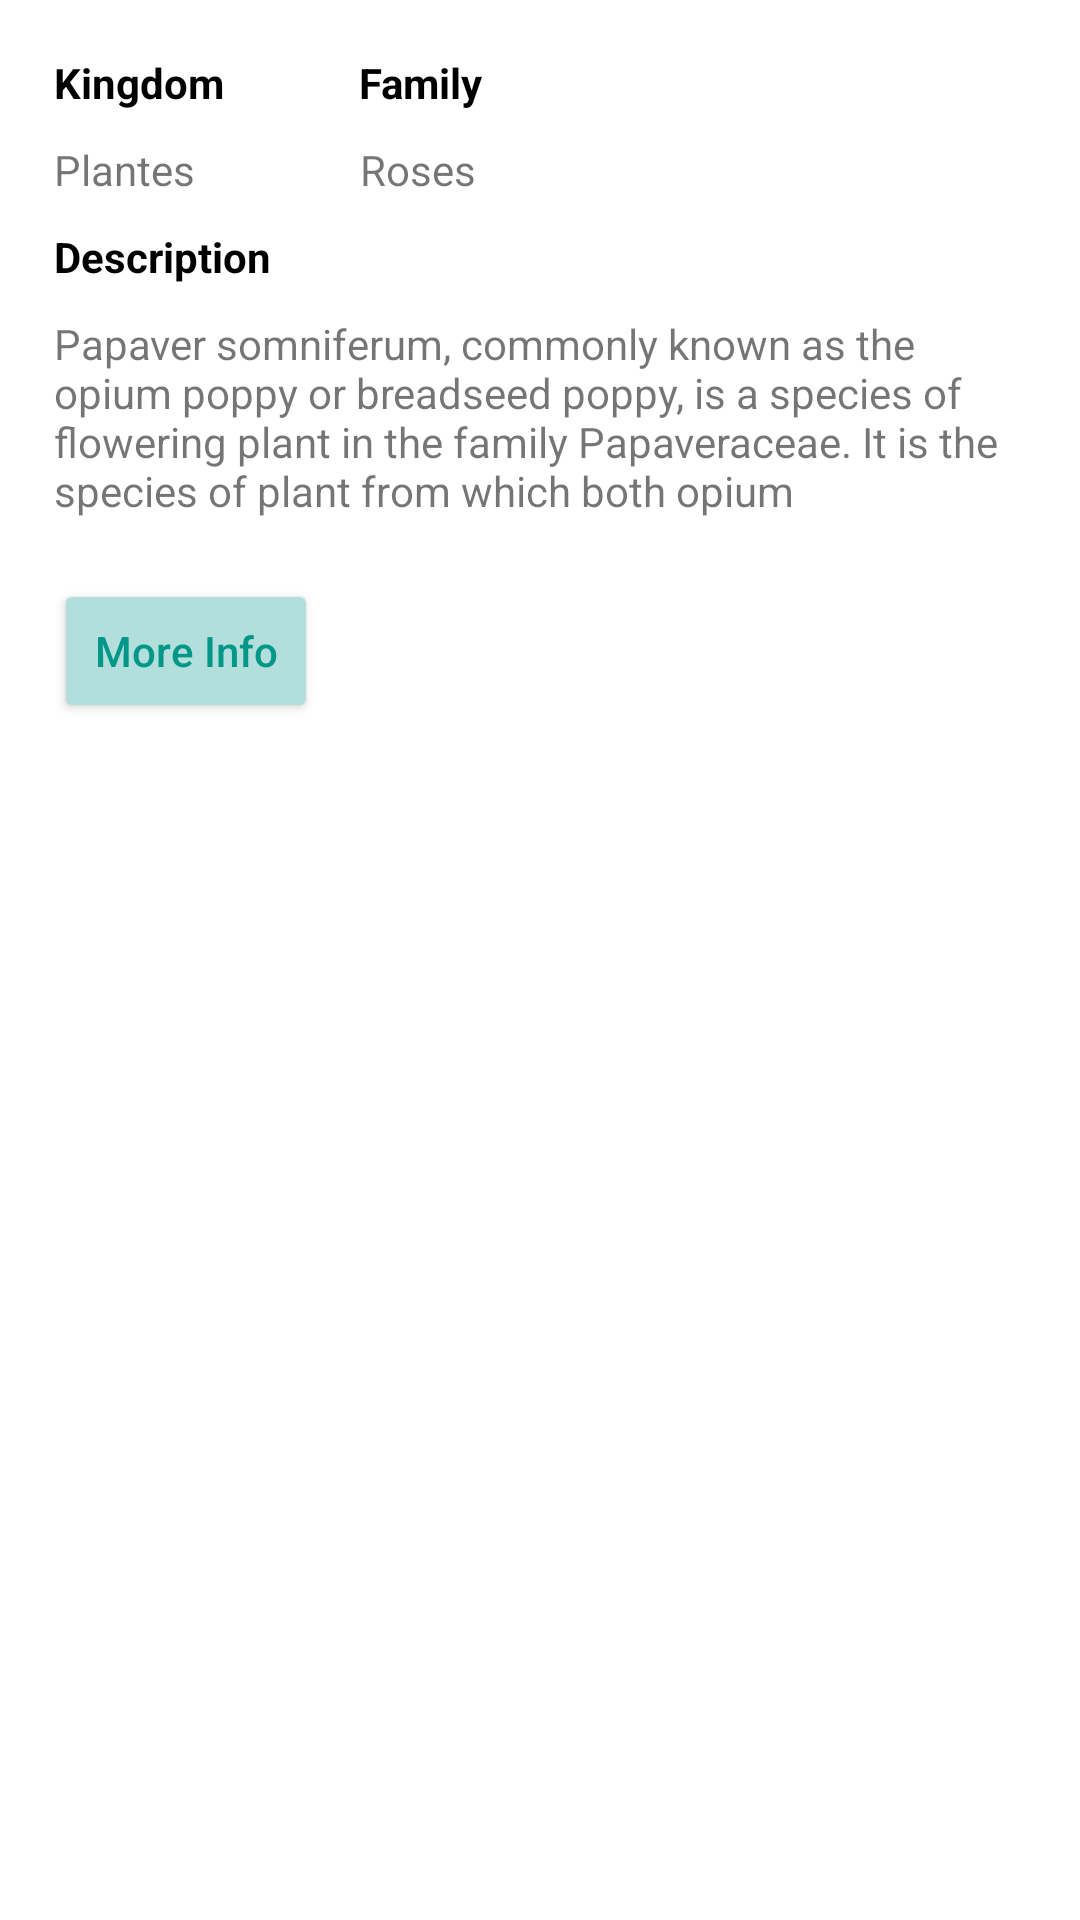

Produce the Android XML layout that renders to this screen, including the resource entries it uses.
<!-- AndroidManifest.xml: application theme Theme.PLANTEye -->
<!-- res/layout/fragment_plant_details_page.xml -->
<?xml version="1.0" encoding="utf-8"?>
<androidx.constraintlayout.widget.ConstraintLayout xmlns:android="http://schemas.android.com/apk/res/android"
    xmlns:app="http://schemas.android.com/apk/res-auto"
    xmlns:tools="http://schemas.android.com/tools"
    android:id="@+id/frameLayout10"
    android:layout_width="match_parent"
    android:layout_height="match_parent"
    tools:context=".view.main.savedplants.PlantDetailsPageFragment">

        <ScrollView
            android:id="@+id/scrollView3"
            android:layout_width="0dp"
            android:layout_height="0dp"
            android:visibility="visible"
            app:layout_constraintBottom_toBottomOf="parent"
            app:layout_constraintEnd_toEndOf="parent"
            app:layout_constraintStart_toStartOf="parent"
            app:layout_constraintTop_toTopOf="parent">

    <LinearLayout
        android:id="@+id/linearLayout8"
        android:layout_width="match_parent"
        android:layout_height="wrap_content"
        android:orientation="vertical"
        android:padding="18dp">





        
        
        
        
        
        

        <LinearLayout
            android:layout_width="match_parent"
            android:layout_height="wrap_content"
            android:orientation="horizontal">

            <TextView
                android:id="@+id/textView9"
                android:layout_width="wrap_content"
                android:layout_height="wrap_content"
                android:layout_marginRight="45dp"
                android:layout_marginBottom="10dp"
                android:text="@string/kingdom"
                android:textColor="@color/black"
                android:textStyle="bold" />

            <TextView
                android:id="@+id/textView12"
                android:layout_width="wrap_content"
                android:layout_height="wrap_content"
                android:layout_marginBottom="10dp"
                android:text="@string/family"
                android:textColor="@color/black"
                android:textStyle="bold" />
        </LinearLayout>

        <LinearLayout
            android:layout_width="match_parent"
            android:layout_height="wrap_content"
            android:layout_marginBottom="10dp"
            android:orientation="horizontal">

            <TextView
                android:id="@+id/savedDetails_kingdom"
                android:layout_width="102dp"
                android:layout_height="wrap_content"
                android:text="@string/demo_kingdom" />

            <TextView
                android:id="@+id/savedDetails_family"
                android:layout_width="45dp"
                android:layout_height="wrap_content"
                android:layout_weight="1"
                android:text="@string/demo_family" />
        </LinearLayout>

        <TextView
            android:id="@+id/textView16"
            android:layout_width="match_parent"
            android:layout_height="wrap_content"
            android:layout_marginBottom="10dp"
            android:text="@string/description"
            android:textColor="@color/black"
            android:textStyle="bold" />

        <TextView
            android:id="@+id/savedDetails_description"
            android:layout_width="match_parent"
            android:layout_height="wrap_content"
            android:layout_marginBottom="20dp"
            android:text="@string/demo_description" />

        <Button
            android:id="@+id/savedDetails_more_info_button"
            android:layout_width="wrap_content"
            android:layout_height="wrap_content"
            android:layout_marginBottom="10dp"
            android:backgroundTint="@color/light_green_more_info"
            android:text="@string/more_info"
            android:textAllCaps="false"
            android:textColor="@color/primary_color_green"
            app:cornerRadius="8dp"
            app:icon="@drawable/ic_baseline_language_24"
            app:iconTint="@color/primary_color_green" />
    </LinearLayout>
    
        </ScrollView>

</androidx.constraintlayout.widget.ConstraintLayout>
<!-- resources referenced by this layout -->
<resources>
  <color name="black">#FF000000</color>
  <color name="light_green_more_info">#B2DFDB</color>
  <color name="primary_color_green">#009688</color>
  <!-- drawable ic_baseline_language_24 (drawable) -->
  <vector android:height="24dp" android:tint="#374957"
      android:viewportHeight="24" android:viewportWidth="24"
      android:width="24dp" xmlns:android="http://schemas.android.com/apk/res/android">
      <path android:fillColor="@android:color/white" android:pathData="M11.99,2C6.47,2 2,6.48 2,12s4.47,10 9.99,10C17.52,22 22,17.52 22,12S17.52,2 11.99,2zM18.92,8h-2.95c-0.32,-1.25 -0.78,-2.45 -1.38,-3.56 1.84,0.63 3.37,1.91 4.33,3.56zM12,4.04c0.83,1.2 1.48,2.53 1.91,3.96h-3.82c0.43,-1.43 1.08,-2.76 1.91,-3.96zM4.26,14C4.1,13.36 4,12.69 4,12s0.1,-1.36 0.26,-2h3.38c-0.08,0.66 -0.14,1.32 -0.14,2 0,0.68 0.06,1.34 0.14,2L4.26,14zM5.08,16h2.95c0.32,1.25 0.78,2.45 1.38,3.56 -1.84,-0.63 -3.37,-1.9 -4.33,-3.56zM8.03,8L5.08,8c0.96,-1.66 2.49,-2.93 4.33,-3.56C8.81,5.55 8.35,6.75 8.03,8zM12,19.96c-0.83,-1.2 -1.48,-2.53 -1.91,-3.96h3.82c-0.43,1.43 -1.08,2.76 -1.91,3.96zM14.34,14L9.66,14c-0.09,-0.66 -0.16,-1.32 -0.16,-2 0,-0.68 0.07,-1.35 0.16,-2h4.68c0.09,0.65 0.16,1.32 0.16,2 0,0.68 -0.07,1.34 -0.16,2zM14.59,19.56c0.6,-1.11 1.06,-2.31 1.38,-3.56h2.95c-0.96,1.65 -2.49,2.93 -4.33,3.56zM16.36,14c0.08,-0.66 0.14,-1.32 0.14,-2 0,-0.68 -0.06,-1.34 -0.14,-2h3.38c0.16,0.64 0.26,1.31 0.26,2s-0.1,1.36 -0.26,2h-3.38z"/>
  </vector>
  <string name="demo_description">Papaver somniferum, commonly known as the opium poppy or breadseed poppy, is a species of flowering plant in the family Papaveraceae. It is the species of plant from which both opium</string>
  <string name="demo_family">Roses</string>
  <string name="demo_kingdom">Plantes</string>
  <string name="description">Description</string>
  <string name="family">Family</string>
  <string name="kingdom">Kingdom</string>
  <string name="more_info">More Info</string>
  <style name="Theme.PLANTEye" parent="Theme.MaterialComponents.DayNight.DarkActionBar">
          
          <item name="colorPrimary">@color/purple_500</item>
          <item name="colorPrimaryVariant">@color/purple_700</item>
          <item name="colorOnPrimary">@color/white</item>
          
          <item name="colorSecondary">@color/teal_200</item>
          <item name="colorSecondaryVariant">@color/teal_700</item>
          <item name="colorOnSecondary">@color/black</item>
          
          <item name="android:statusBarColor" tools:targetApi="l">?attr/colorPrimaryVariant</item>
          
      </style>
  <color name="purple_500">#FF6200EE</color>
  <color name="purple_700">#FF3700B3</color>
  <color name="white">#FFFFFFFF</color>
  <color name="teal_200">#FF03DAC5</color>
  <color name="teal_700">#FF018786</color>
</resources>
